Run: headless pygame with SDL's dummy video driver; simulated clock (each Clock.tick advances the game by its frame time, no real sleeping); random seed 0; keys injected as events and as key.get_pressed() state; no mouse input.
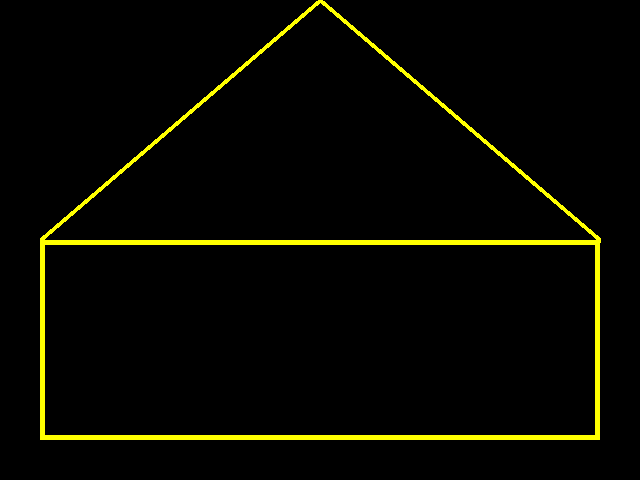
Frame 1 of 4 · flips 1–60 · no input
Frame 2 of 4 · flips 61–180 · tapped SPACE, RETURN · held RIGHT (→), D · screen unchanged from frame 1, image omitted
Frame 3 of 4 · flips 181–300 · held DOWN (↓), S · screen unchanged from frame 2, image omitted
Frame 4 of 4 · flips 301–420 · held LEFT (←), A, UP (↑), W · screen unchanged from frame 3, image omitted

The pygame program that drew these frames:

import pygame
pygame.init()
tela = pygame.display.set_mode((640, 480), 0)

while True:
    
    pygame.draw.line(tela, (255, 255, 0), (320, 0), (600, 240), 5)
    pygame.draw.line(tela, (255, 255, 0), (320, 0), (40, 240), 5)
    pygame.draw.rect(tela, (255, 255, 0), ((40, 240), (560, 200)), 5)
    pygame.display.update()
    for event in pygame.event.get():
        if event.type == pygame.QUIT:
            pygame.quit()
